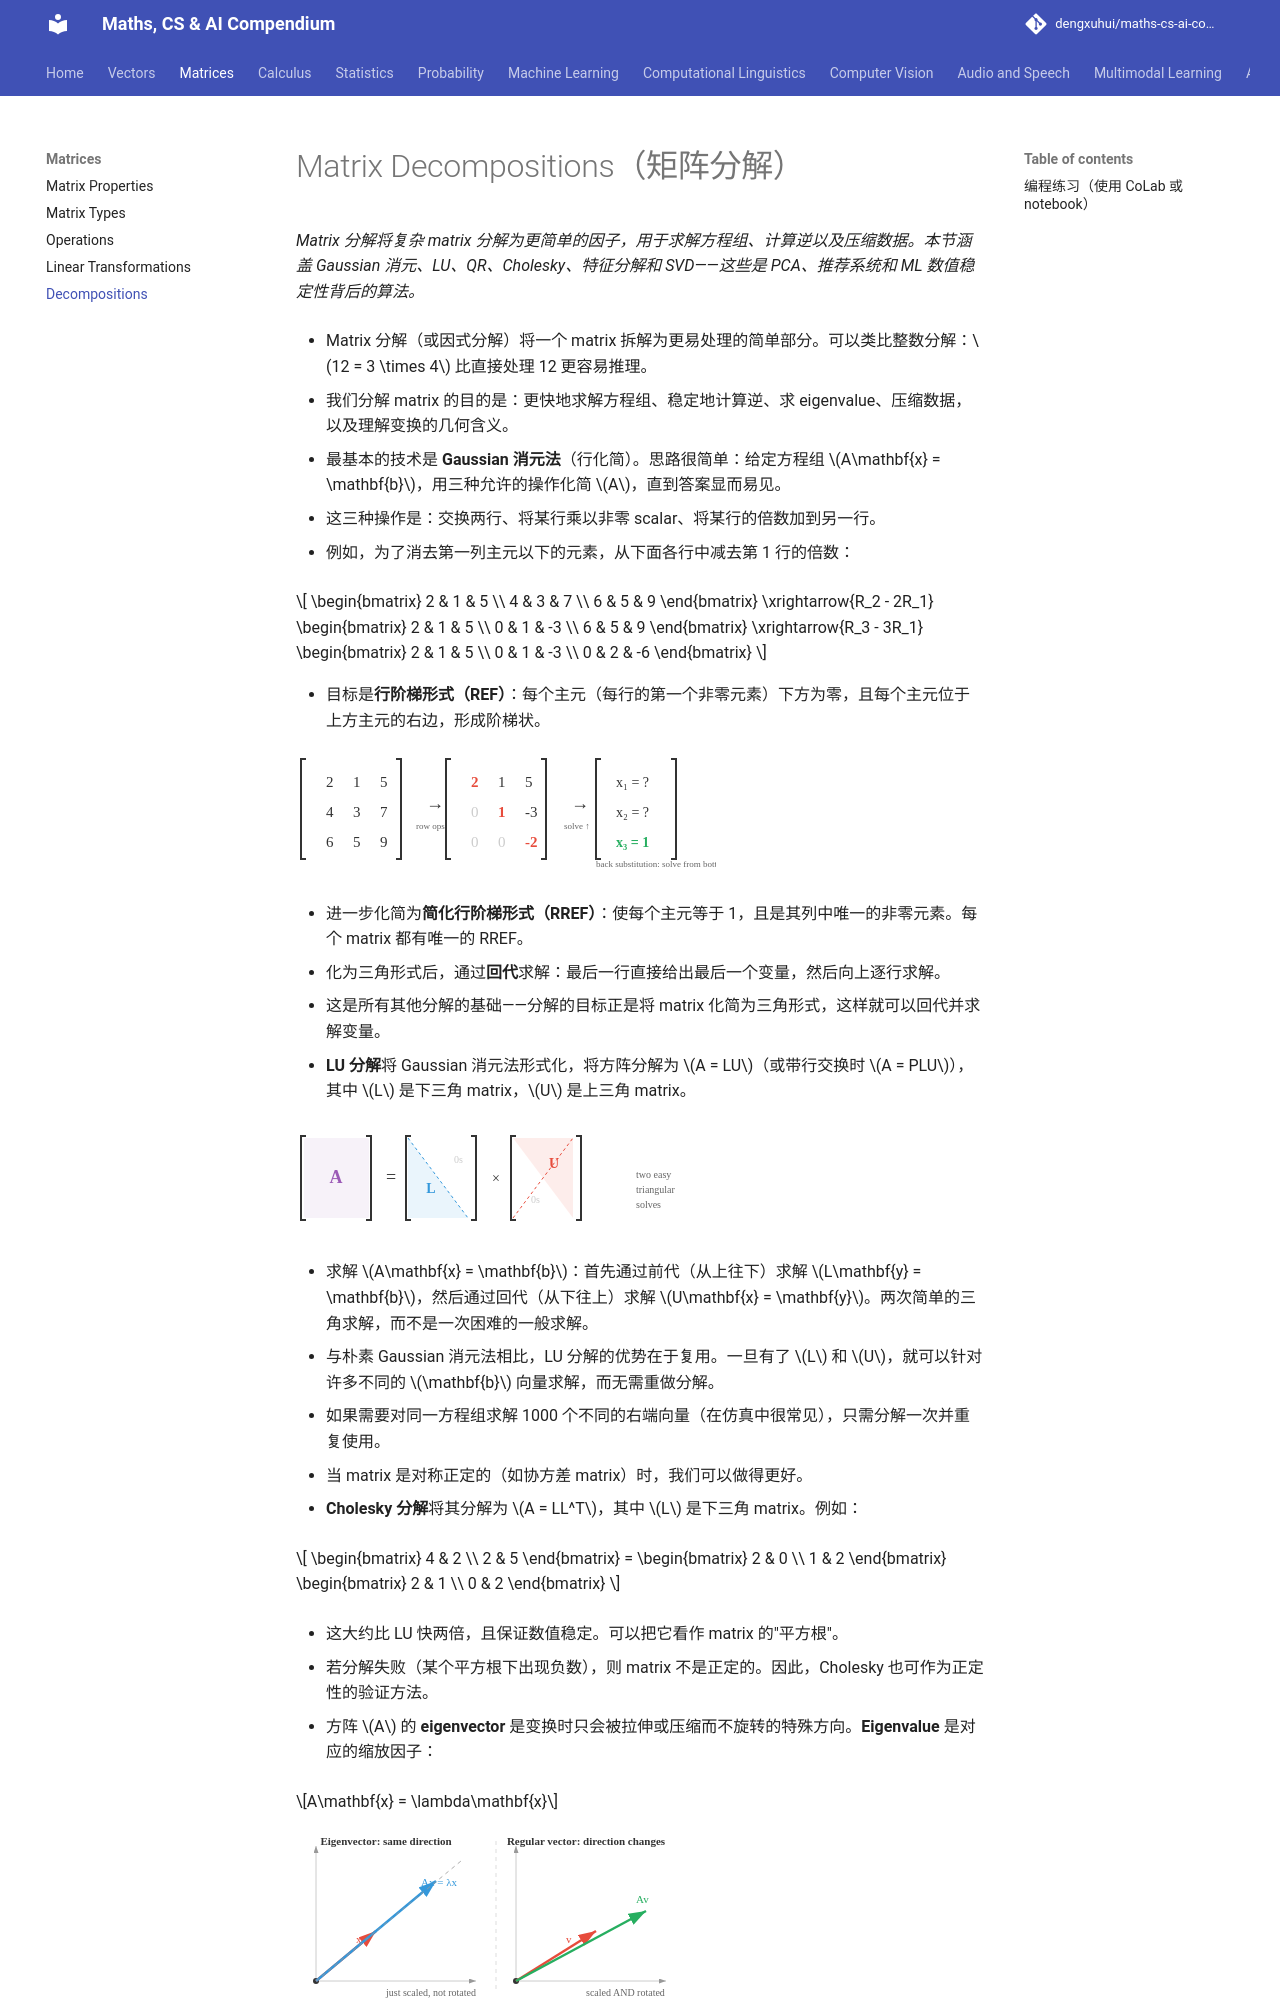

repository: dengxuhui/maths-cs-ai-compendium_CN · page: chapter 02: matrices/05. decompositions/index.html · generator: mkdocs

# Matrix Decompositions（矩阵分解）

*Matrix 分解将复杂 matrix 分解为更简单的因子，用于求解方程组、计算逆以及压缩数据。本节涵盖 Gaussian 消元、LU、QR、Cholesky、特征分解和 SVD——这些是 PCA、推荐系统和 ML 数值稳定性背后的算法。*

- Matrix 分解（或因式分解）将一个 matrix 拆解为更易处理的简单部分。可以类比整数分解：$12 = 3 \times 4$ 比直接处理 12 更容易推理。

- 我们分解 matrix 的目的是：更快地求解方程组、稳定地计算逆、求 eigenvalue、压缩数据，以及理解变换的几何含义。

- 最基本的技术是 **Gaussian 消元法**（行化简）。思路很简单：给定方程组 $A\mathbf{x} = \mathbf{b}$，用三种允许的操作化简 $A$，直到答案显而易见。

- 这三种操作是：交换两行、将某行乘以非零 scalar、将某行的倍数加到另一行。

- 例如，为了消去第一列主元以下的元素，从下面各行中减去第 1 行的倍数：

```math
\begin{bmatrix} 2 & 1 & 5 \\ 4 & 3 & 7 \\ 6 & 5 & 9 \end{bmatrix} \xrightarrow{R_2 - 2R_1} \begin{bmatrix} 2 & 1 & 5 \\ 0 & 1 & -3 \\ 6 & 5 & 9 \end{bmatrix} \xrightarrow{R_3 - 3R_1} \begin{bmatrix} 2 & 1 & 5 \\ 0 & 1 & -3 \\ 0 & 2 & -6 \end{bmatrix}
```

- 目标是**行阶梯形式（REF）**：每个主元（每行的第一个非零元素）下方为零，且每个主元位于上方主元的右边，形成阶梯状。

![Gaussian 消元：行操作产生三角形式，然后从下往上求解](../images/gaussian_elimination.svg)

- 进一步化简为**简化行阶梯形式（RREF）**：使每个主元等于 1，且是其列中唯一的非零元素。每个 matrix 都有唯一的 RREF。

- 化为三角形式后，通过**回代**求解：最后一行直接给出最后一个变量，然后向上逐行求解。

- 这是所有其他分解的基础——分解的目标正是将 matrix 化简为三角形式，这样就可以回代并求解变量。

- **LU 分解**将 Gaussian 消元法形式化，将方阵分解为 $A = LU$（或带行交换时 $A = PLU$），其中 $L$ 是下三角 matrix，$U$ 是上三角 matrix。

![LU 分解：将一个难 matrix 拆为两个容易的三角 matrix](../images/lu_decomposition.svg)

- 求解 $A\mathbf{x} = \mathbf{b}$：首先通过前代（从上往下）求解 $L\mathbf{y} = \mathbf{b}$，然后通过回代（从下往上）求解 $U\mathbf{x} = \mathbf{y}$。两次简单的三角求解，而不是一次困难的一般求解。

- 与朴素 Gaussian 消元法相比，LU 分解的优势在于复用。一旦有了 $L$ 和 $U$，就可以针对许多不同的 $\mathbf{b}$ 向量求解，而无需重做分解。

- 如果需要对同一方程组求解 1000 个不同的右端向量（在仿真中很常见），只需分解一次并重复使用。

- 当 matrix 是对称正定的（如协方差 matrix）时，我们可以做得更好。

- **Cholesky 分解**将其分解为 $A = LL^T$，其中 $L$ 是下三角 matrix。例如：

```math
\begin{bmatrix} 4 & 2 \\ 2 & 5 \end{bmatrix} = \begin{bmatrix} 2 & 0 \\ 1 & 2 \end{bmatrix} \begin{bmatrix} 2 & 1 \\ 0 & 2 \end{bmatrix}
```

- 这大约比 LU 快两倍，且保证数值稳定。可以把它看作 matrix 的"平方根"。

- 若分解失败（某个平方根下出现负数），则 matrix 不是正定的。因此，Cholesky 也可作为正定性的验证方法。

- 方阵 $A$ 的 **eigenvector** 是变换时只会被拉伸或压缩而不旋转的特殊方向。**Eigenvalue** 是对应的缩放因子：

$$A\mathbf{x} = \lambda\mathbf{x}$$

![Eigenvector 保持在同一直线上（仅被缩放），普通 vector 则被旋转](../images/eigenvector.svg)

- 大多数 vector 在乘以 matrix 后会改变方向。但 eigenvector 是特殊的：输出与输入方向相同，只是被 $\lambda$ 缩放。若 $\lambda = 2$，eigenvector 长度加倍；若 $\lambda = -1$，方向翻转；若 $\lambda = 0$，被压缩为零。

- 例如，对于：
